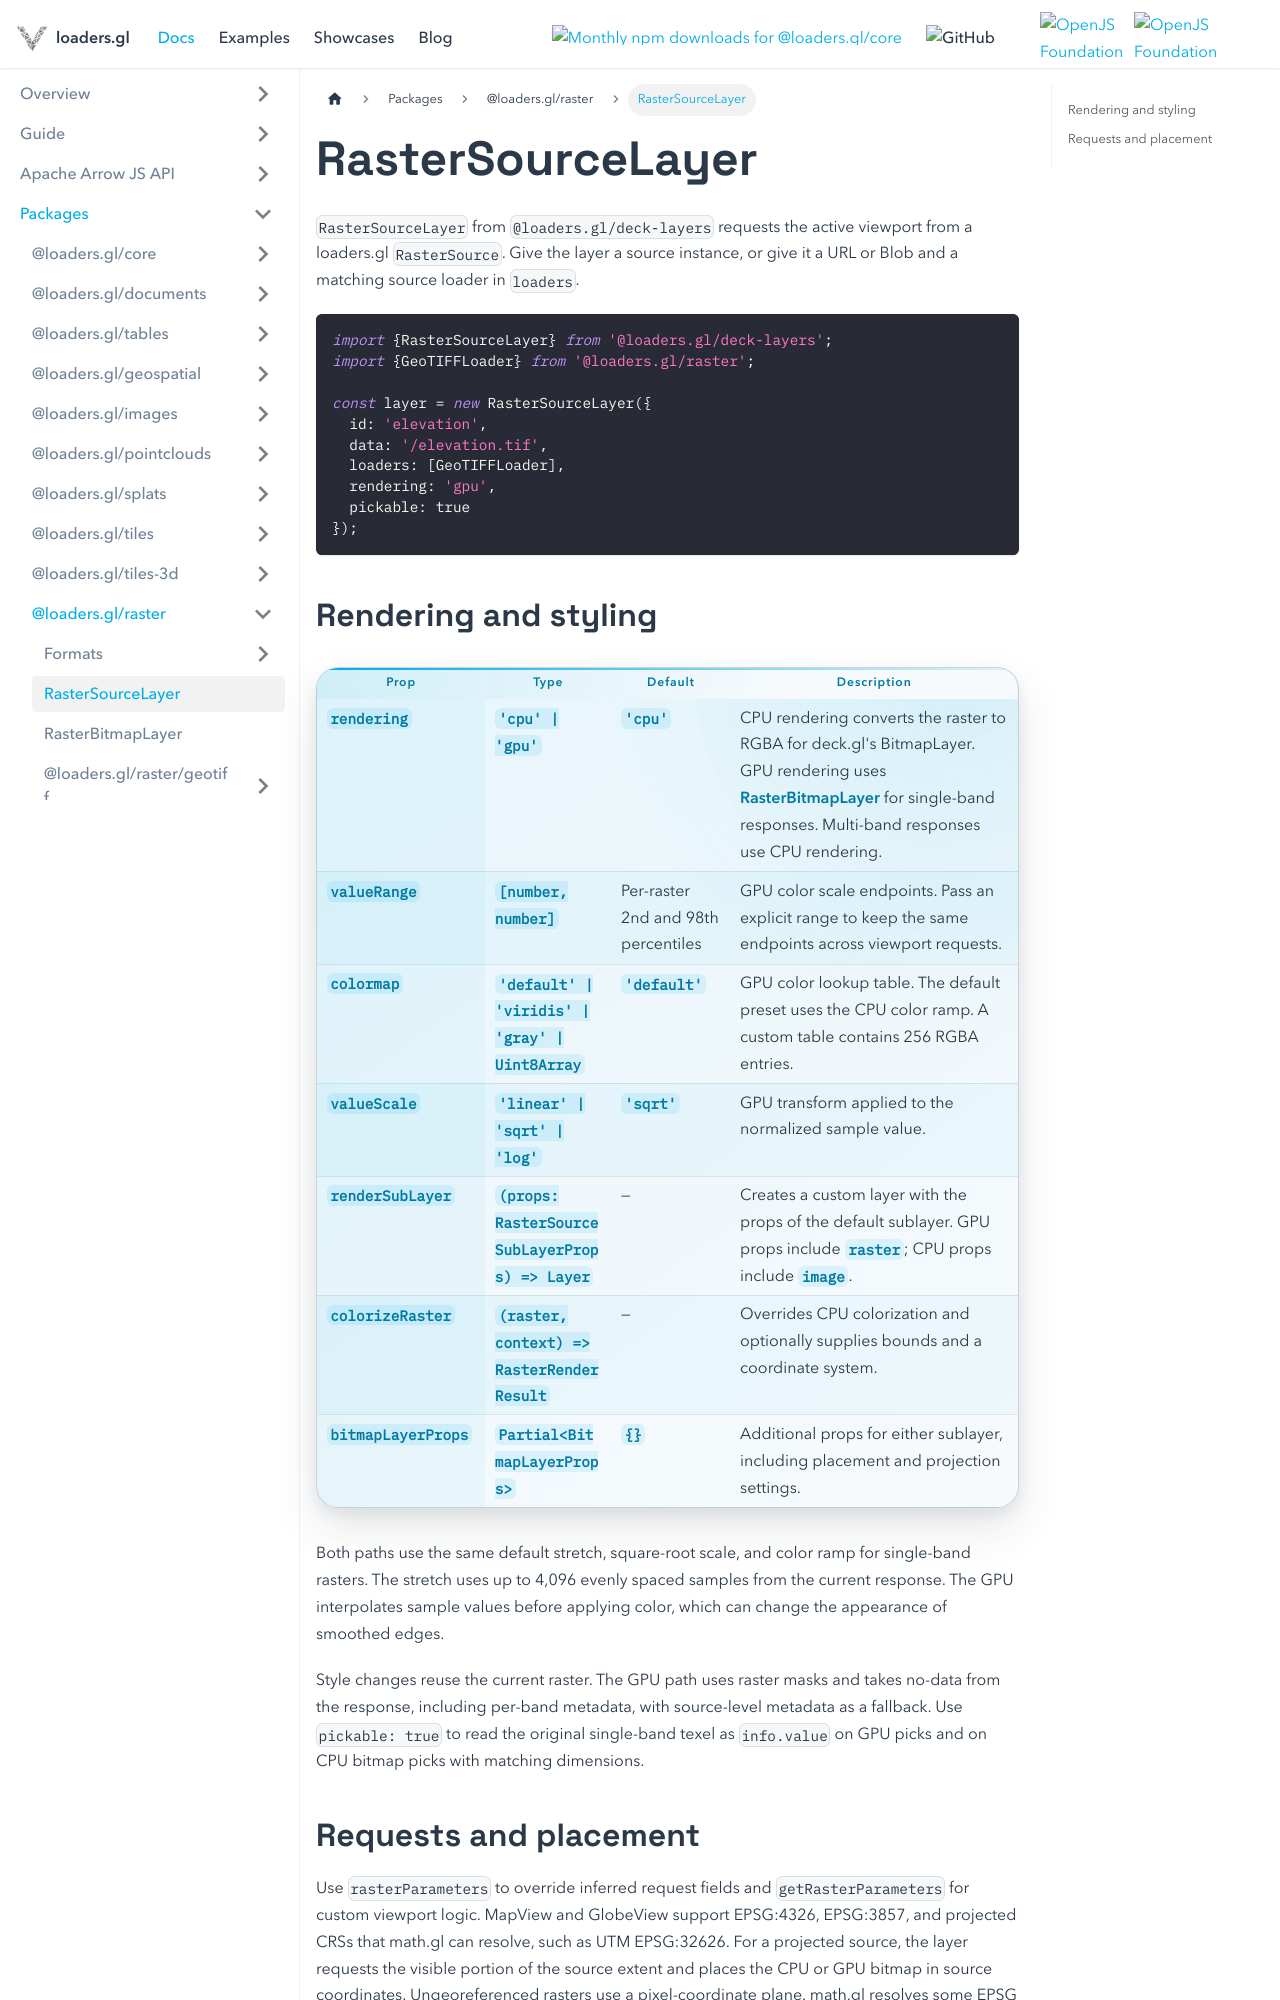

repository: visgl/loaders.gl · page: docs/modules/raster/api-reference/raster-source-layer.html · generator: docusaurus

# RasterSourceLayer

`RasterSourceLayer` from `@loaders.gl/deck-layers` requests the active viewport from a
loaders.gl `RasterSource`. Give the layer a source instance, or give it a URL or Blob and a
matching source loader in `loaders`.

```ts
import {RasterSourceLayer} from '@loaders.gl/deck-layers';
import {GeoTIFFLoader} from '@loaders.gl/raster';

const layer = new RasterSourceLayer({
  id: 'elevation',
  data: '/elevation.tif',
  loaders: [GeoTIFFLoader],
  rendering: 'gpu',
  pickable: true
});
```
